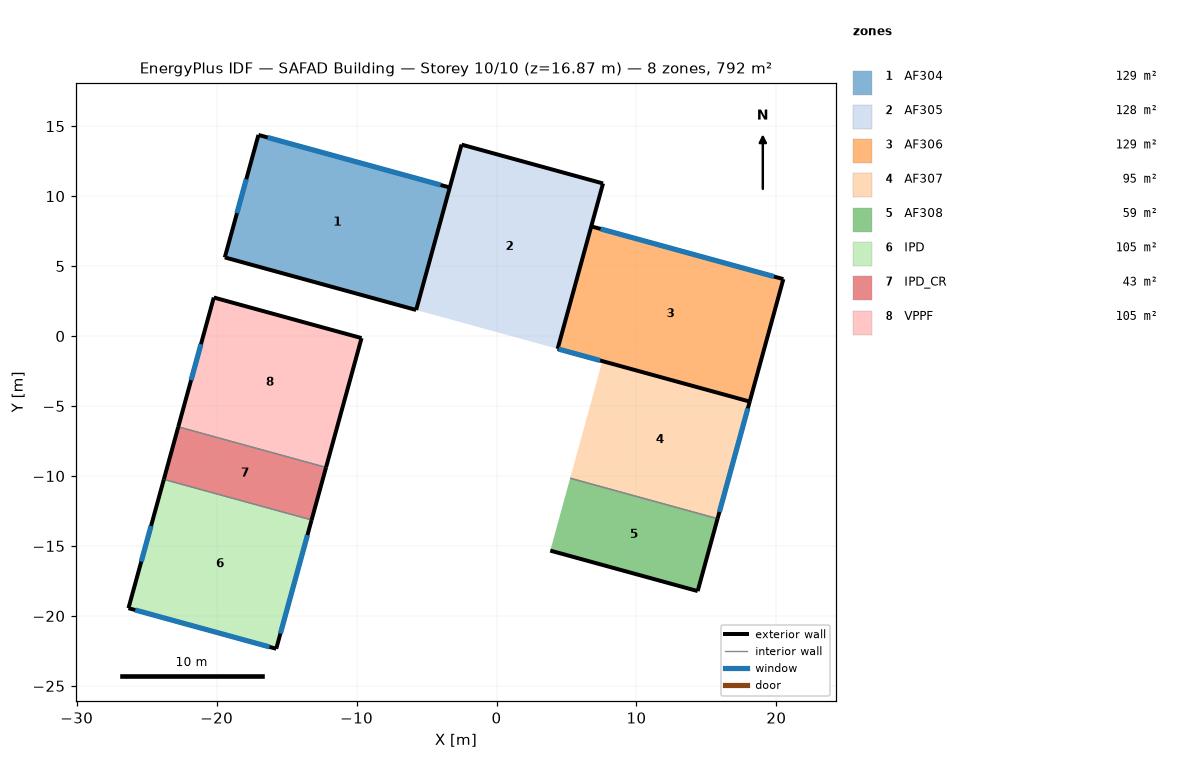
=== STOREY PLAN SPEC (per zone: floor XY polygon, exterior-wall plan segments, windows/doors) ===
zone 1: AF304  (128.7 m²)
  floor: (-3.34, 10.62) (-5.74, 1.86) (-19.42, 5.62) (-17.01, 14.37)
  exterior wall: (-3.34, 10.62) – (-17.01, 14.37)  [14.2 m]
    window: (-4.00, 10.80) – (-16.36, 14.19)  [25.6 m²]
  exterior wall: (-19.42, 5.62) – (-5.74, 1.86)  [14.2 m]
  exterior wall: (-17.01, 14.37) – (-19.42, 5.62)  [9.1 m]
    window: (-17.88, 11.21) – (-18.55, 8.78)  [5.0 m²]
  interior walls: 1
zone 2: AF305  (128.5 m²)
  floor: (7.61, 10.91) (4.37, -0.91) (-5.74, 1.86) (-2.50, 13.68)
  exterior wall: (-2.50, 13.68) – (-5.74, 1.86)  [12.3 m]
  exterior wall: (7.61, 10.91) – (-2.50, 13.68)  [10.5 m]
  exterior wall: (4.37, -0.91) – (7.61, 10.91)  [12.3 m]
zone 3: AF306  (129.2 m²)
  floor: (20.50, 4.07) (18.09, -4.68) (4.37, -0.91) (6.77, 7.84)
  exterior wall: (4.37, -0.91) – (18.09, -4.68)  [14.2 m]
    window: (4.44, -0.93) – (7.41, -1.75)  [8.0 m²]
  exterior wall: (18.09, -4.68) – (20.50, 4.07)  [9.1 m]
  exterior wall: (20.50, 4.07) – (6.77, 7.84)  [14.2 m]
    window: (19.83, 4.25) – (7.44, 7.66)  [25.7 m²]
  interior walls: 1
zone 4: AF307  (94.8 m²)
  floor: (18.09, -4.68) (15.80, -13.05) (5.26, -10.16) (7.56, -1.79)
  exterior wall: (15.80, -13.05) – (18.09, -4.68)  [8.7 m]
    window: (15.93, -12.57) – (17.96, -5.16)  [7.3 m²]
  interior walls: 2
zone 5: AF308  (58.6 m²)
  floor: (15.80, -13.05) (14.37, -18.22) (3.84, -15.33) (5.26, -10.16)
  exterior wall: (3.84, -15.33) – (14.37, -18.22)  [10.9 m]
  exterior wall: (14.37, -18.22) – (15.80, -13.05)  [5.4 m]
  interior walls: 1
zone 6: IPD  (104.5 m²)
  floor: (-13.21, -13.14) (-15.74, -22.35) (-26.30, -19.45) (-23.77, -10.24)
  exterior wall: (-15.74, -22.35) – (-13.21, -13.14)  [9.5 m]
    window: (-15.44, -21.26) – (-13.51, -14.22)  [14.6 m²]
  exterior wall: (-23.77, -10.24) – (-26.30, -19.45)  [9.5 m]
    window: (-24.69, -13.57) – (-25.39, -16.12)  [5.3 m²]
  exterior wall: (-26.30, -19.45) – (-15.74, -22.35)  [11.0 m]
    window: (-25.82, -19.58) – (-16.22, -22.21)  [19.9 m²]
  interior walls: 1
zone 7: IPD_CR  (42.6 m²)
  floor: (-12.18, -9.39) (-13.21, -13.14) (-23.77, -10.24) (-22.74, -6.49)
  exterior wall: (-13.21, -13.14) – (-12.18, -9.39)  [3.9 m]
  exterior wall: (-22.74, -6.49) – (-23.77, -10.24)  [3.9 m]
  interior walls: 2
zone 8: VPPF  (105.0 m²)
  floor: (-9.65, -0.14) (-12.18, -9.39) (-22.74, -6.49) (-20.20, 2.76)
  exterior wall: (-9.65, -0.14) – (-20.20, 2.76)  [11.0 m]
  exterior wall: (-20.20, 2.76) – (-22.74, -6.49)  [9.6 m]
    window: (-21.12, -0.58) – (-21.83, -3.15)  [5.3 m²]
  exterior wall: (-12.18, -9.39) – (-9.65, -0.14)  [9.6 m]
  interior walls: 1

=== DERIVED (storey summary) ===
Building: SAFAD Building
Storey: 10 of 10  (floor level z = 16.87 m)
Storey gross floor area: 791.9 m²
Zones on this storey: 8
  - AF304: floor 128.7 m²; exterior wall 37.4 m (104.1 m²); 2 window(s) 30.7 m²; WWR 29.5%
  - AF305: floor 128.5 m²; exterior wall 35.0 m (97.3 m²); WWR 0.0%
  - AF306: floor 129.2 m²; exterior wall 37.5 m (104.4 m²); 2 window(s) 33.7 m²; WWR 32.3%
  - AF307: floor 94.8 m²; exterior wall 8.7 m (24.1 m²); 1 window(s) 7.3 m²; WWR 30.1%
  - AF308: floor 58.6 m²; exterior wall 16.3 m (45.3 m²); WWR 0.0%
  - IPD: floor 104.5 m²; exterior wall 30.0 m (83.5 m²); 3 window(s) 39.8 m²; WWR 47.6%
  - IPD_CR: floor 42.6 m²; exterior wall 7.8 m (21.6 m²); WWR 0.0%
  - VPPF: floor 105.0 m²; exterior wall 30.1 m (83.7 m²); 1 window(s) 5.3 m²; WWR 6.4%
Zone adjacency: (none detected)